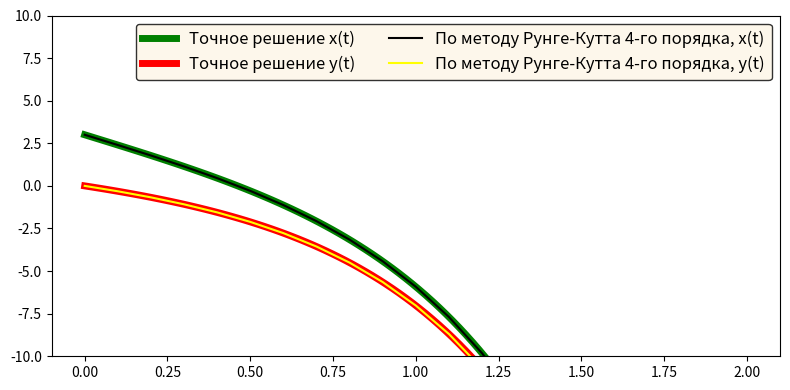
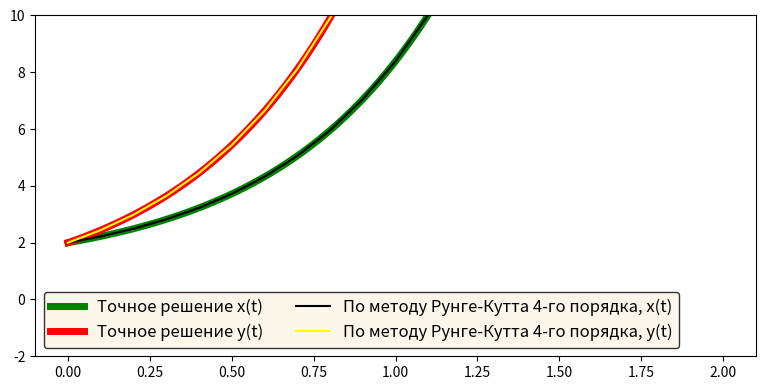

Python code for these plots, in order:
import matplotlib.pyplot as plt
import numpy as np

# x' = -2x + 4y, x(0) = 3
# y' = -x + 3y, y(0) = 0
def funX1(t, x, y):
    return -2*x + 4*y

def funY1(t, x, y):
    return -x + 3*y

# x' = y, x(0) = 2
# y' = 2y, y(0) = 2
def funX2(t,x,y):
    return y

def funY2(t, x, y):
    return 2*y

# Точные значения для 1 задания
def exactValueX1(t):
    return 4 * np.exp(-t)-np.exp(2*t)

def exactValueY1(t):
    return np.exp(-t)-np.exp(2*t)

# Точные значения для 2 задания
def exactValueX2(t):
    return np.exp(2*t) + 1

def exactValueY2(t):
    return 2 * np.exp(2*t)

# Вычисление точных значений x(t), y(t)
def exactValuesCalculation(exactValueX, exactValueY, t0, b):
    N = 100
    x,y = [],[]
    t = np.linspace(t0, b, N)

    for i in t:
        x.append(exactValueX(i))
        y.append(exactValueY(i))

    return x, y, t


# Считает коэффициенты для двух функций (11 стр)
def deltaXY(funX, funY, t, x, y, step):
    k1 = step * funX(t, x, y)
    l1 = step * funY(t, x, y)

    k2 = step * funX(t + step / 2, x + k1 / 2., y + l1 / 2.)
    l2 = step * funY(t + step / 2, x + k1 / 2., y + l1 / 2.)

    k3 = step * funX(t + step / 2, x + k2 / 2., y + l2 / 2.)
    l3 = step * funY(t + step / 2, x + k2 / 2., y + l2 / 2.)

    k4 = step * funX(t + step, x + k3, y + l3)
    l4 = step * funY(t + step, x + k3, y + l3)

    deltaX = (k1 + 2. * k2 + 2.* k3 + k4)/6
    deltaY = (l1 + 2. * l2 + 2. * l3 + l4)/6
    return deltaX, deltaY

def methodCalculation(funX, funY, x0, y0, h, t0, b):
    # Начальные значения
    x = [x0]
    y = [y0]
    t = [t0]

    # Заполнение массивов координат
    for i in range(20):
        deltaX,deltaY = deltaXY(funX, funY, t0, x0, y0, h)
        # Функция x(t)
        x0 = x0 + deltaX
        # Функция y(t)
        y0 = y0 + deltaY
        t0 = t0 + h

        x.append(x0)
        y.append(y0)
        t.append(t0)

    return x, y, t

# Построение графиков
def plotting(funX, funY, exactValueX, exactValueY, x0, y0, t0, b, lim1, lim2, h):
    x, y, t = methodCalculation(funX, funY, x0, y0, h, t0, b)
    exactX, exactY, exactT = exactValuesCalculation(exactValueX, exactValueY, t0, b)

    fig, ax = plt.subplots()
    ax.plot(exactT, exactX, label = 'Точное решение x(t)', linewidth=5, color='green')
    ax.plot(exactT, exactY, label = 'Точное решение y(t)', linewidth=5, color='red')

    ax.plot(t, x, label='По методу Рунге-Кутта 4-го порядка, x(t)', color='black')
    ax.plot(t, y, label='По методу Рунге-Кутта 4-го порядка, y(t)', color='yellow')
    ax.legend(fontsize = 12, ncol = 2, facecolor = 'oldlace', edgecolor='black', title_fontsize = '12')

    plt.ylim(lim1, lim2)
    fig.set_figwidth(8)
    fig.set_figheight(4)
    fig.tight_layout() # Убираем пустое пространство
    plt.show()

if __name__ == '__main__':
    # Правая граница t
    b = 2
    # Шаг
    h = 0.1
    plotting(funX1, funY1, exactValueX1, exactValueY1, 3, 0,0,b, -10, 10, h)
    plotting(funX2, funY2, exactValueX2, exactValueY2, 2, 2,0,b, -2, 10, h)